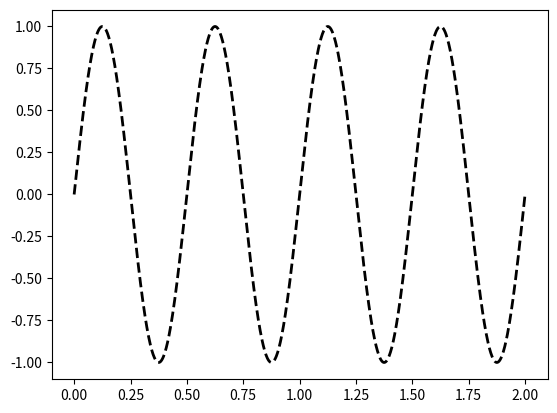

Here is the Python script that generated this plot: (Note: this script raises an exception after producing the figure.)
import numpy as np                  # Cargamos numpy como el alias np
import matplotlib.pyplot as plt     # Crgagamos matplotlib.pyplot como el alias plt

# Definimos el periodo de la funcion
periodo = 0.5

# Definimos el array dimensional
x = np.linspace(0, 2, 1000)

# Definimos la funcion senoidal
y = np.sin(2*np.pi*x/periodo)

# Creamos la figura
plt.figure()

# Dibujamos  en negro discontinuo con etiqueta y1
plt.plot(x, y, 'k--', linewidth = 2, label = 'y1')

# Mantenemos la misma figura parta la siguiente grafica
plt.hold(True)

# Esta vez dibujamos - y en rojo co etiqueta y2
plt.plot(x,-y,'r', linewidth = 2, label = 'y2')

# Anadimos la leyenda
plt.legend(loc = 2)

# Anadimos las etiquetas poniendo en Latex 'm' simbolo de micras
plt.xlabel(r"$x (\mu m)$", fontsize = 24, color = (1,0,0))
plt.ylabel(r"$y (\mu m)$", fontsize = 24, color = 'blue')

# Anadimos texto
plt.text(x = 1, y = 0.0, s = u'T = 0.05', fontsize = 24)

# Anadimos la rejilla
plt.grid(True)
plt.grid(color = '0.5', linestyle = '--', linewidth = 1)

# Anadimos los ejes
plt.axis('tight')

# Anadimos el titulo
plt.title('(a)',fontsize = 28, color = '0.75', verticalalignment = 'baseline', horizontalalignment = 'center')

# Guardamos
plt.savefig('plotCompleta.png')

# Mostramos en pantalla
plt.show()
